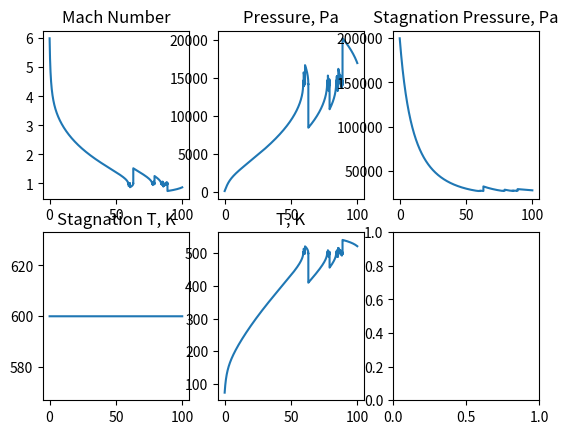

Generate this figure with matplotlib:
# -*- coding: utf-8 -*-
"""
Created on Tue Sep 30 15:37:24 2025

[redacted]
"""

# this script is gonna be damn near the same, but I'm gonna 
# eliminate that break feature and just see what happens if we take it to
# x = 100m

# ICF HW6 Problem 3 

# Part a: Numerically solve for length until M = 1

import numpy as np
import matplotlib.pyplot as plt


# define function dm/dx

def dm_dx(M, f, x, gamma=1.4):
    c1 = (1 + (gamma-1)*0.5 * M **2) / ( (M**2 - 1))
    c2 = (gamma*M**2) * f / ( np.exp(1/(x+1)))
    c3 = -2 / ((x+1)**2)
    return M * c1 * (c3-c2)
    

dx = 0.001 #dx in mm
xmin = 0
xmax = 100
n_samples = int((xmax-xmin)/dx)


x = np.linspace(0, 100, n_samples)
M = np.zeros_like(x)
M[0] = 6

f = 0.005

tol = 1e-3 # 1 mm throat tolerance

def find_choke(M1=M, x1 = x, f1 = f):
    for i in range(len(x) -1):
        M[i+1] = M[i] + dx * dm_dx(M[i], f, x[i])
    return (x[i], M)


L1  = find_choke()[0]
M_array = find_choke()[1]



# part b: residence time 

T0 = 600 # stag temp in K
p0 = 200 * 10**3 # stag pressure in pa
R = 287 # gas constant for air, j/kg*K
n2 = int(L1/dx)
x2 = x

#initialize all relevant flow properties

u = np.zeros_like(x2)
A = np.zeros_like(x2)
T = np.zeros_like(x2)
rho = np.zeros_like(x2)
p = np.zeros_like(x2)
p0_array = np.zeros_like(x2)

T0_array = np.zeros_like(x2)
time = 0

def pressure_isen(M, gamma = 1.4):
   return (1 + 0.2*M**2) ** (-1 * (gamma/(gamma-1)))

def flow_property_functions(M, T0= T0, p0 = p0, R= R, gamma = 1.4):
    c1 = 1 + (gamma-1) * 0.5 * (M **2.0)
    T = 1/c1 * T0 # T in K
    u = M * np.sqrt(gamma*R*T) # u here in m/s
    props = {
        "temp": T,
        "u" : u}
    return props

# intialize the density constant for later on
props = flow_property_functions(M_array[0])
A_init = np.pi*np.exp(2)
u_init = props["u"]
p_init = p0 * pressure_isen(M_array[0])
T_init = props["temp"]
rho_init = p_init /( R * T_init)
rho_const = rho_init * u_init * A_init


# for loop to solve for properties and can use it to add up residence times
for i in range(len(M_array)):
    props = flow_property_functions(M_array[i])
    T[i] = props["temp"]
    T0_array[i] = T0 # adiabatic assumption
    u[i] = props["u"]
    A[i] = np.pi * np.exp(2/(x2[i]+1))
    rho[i] = rho_const / (u[i] * A[i])
    p[i] = rho[i] * R * T[i]
    p0_array[i] = p[i] * 1/pressure_isen(M_array[i])
    
    #res time
    time += dx / u[i]


fig1, axs = plt.subplots(2,3)

Mplot = axs[0,0].plot(x2, M_array)
axs[0,0].set_title('Mach Number')
p_plot = axs[0,1].plot(x2, p)
axs[0,1].set_title('Pressure, Pa')
p0_plot = axs[0,2].plot(x2, p0_array)
axs[0,2].set_title('Stagnation Pressure, Pa')
T0_plot = axs[1,0].plot(x2, T0_array)
axs[1,0].set_title('Stagnation T, K')
T_plot = axs[1, 1].plot(x2, T)
axs[1,1].set_title('T, K')

plt.show()


